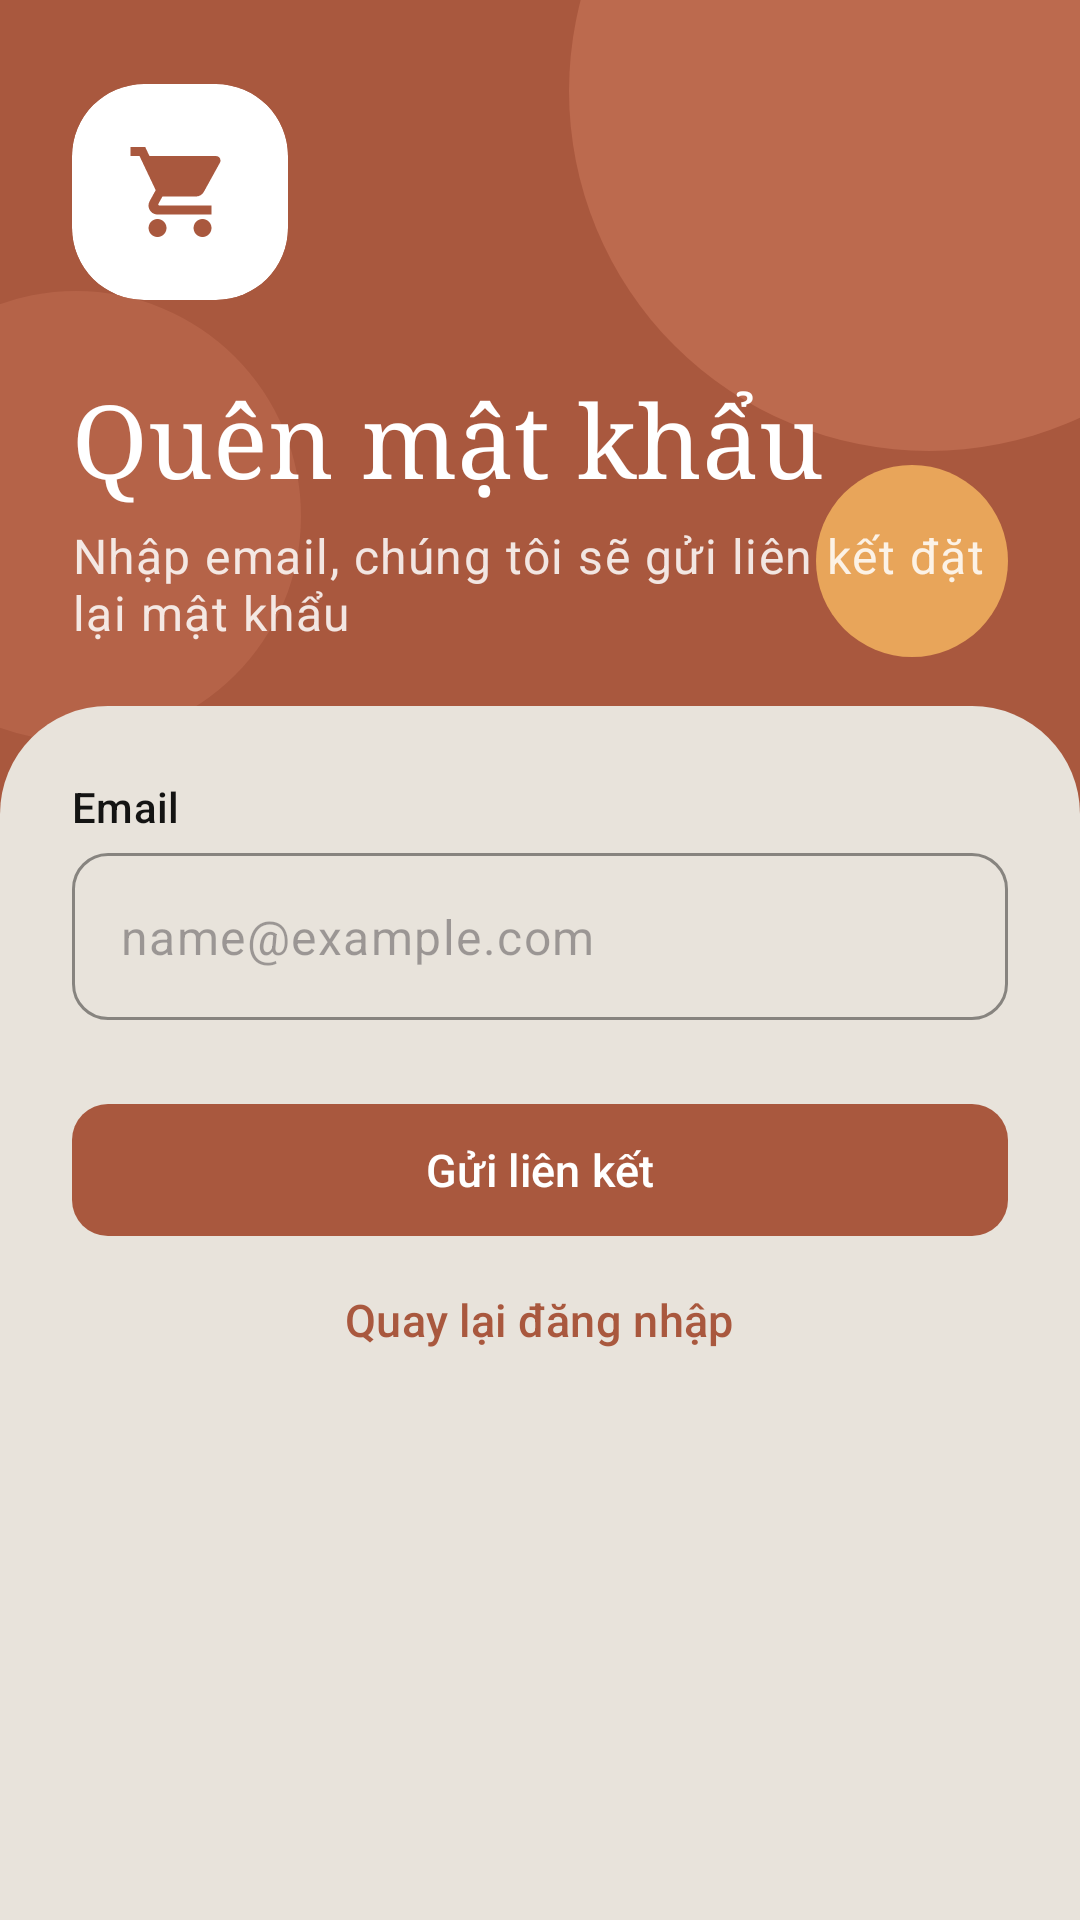

Produce the Android XML layout that renders to this screen, including the resource entries it uses.
<!-- AndroidManifest.xml: application theme Theme.MyFirstApplication -->
<!-- res/layout/activity_forgot_password.xml -->
<?xml version="1.0" encoding="utf-8"?>
<ScrollView xmlns:android="http://schemas.android.com/apk/res/android"
    xmlns:app="http://schemas.android.com/apk/res-auto"
    android:layout_width="match_parent"
    android:layout_height="match_parent"
    android:background="@color/hero"
    android:fillViewport="true">

    <LinearLayout
        android:layout_width="match_parent"
        android:layout_height="wrap_content"
        android:orientation="vertical">

        <FrameLayout
            android:layout_width="match_parent"
            android:layout_height="wrap_content"
            android:layout_marginBottom="-32dp">

        <View
            android:layout_width="240dp"
            android:layout_height="240dp"
            android:layout_gravity="top|end"
            android:layout_marginTop="-90dp"
            android:layout_marginEnd="-70dp"
            android:background="@drawable/bg_decor_a" />

        <View
            android:layout_width="150dp"
            android:layout_height="150dp"
            android:layout_gravity="bottom|start"
            android:layout_marginStart="-50dp"
            android:layout_marginBottom="20dp"
            android:background="@drawable/bg_decor_b" />

        <View
            android:layout_width="64dp"
            android:layout_height="64dp"
            android:layout_gravity="bottom|end"
            android:layout_marginEnd="24dp"
            android:layout_marginBottom="48dp"
            android:background="@drawable/bg_decor_c" />

            <LinearLayout
                android:id="@+id/heroContent"
                android:layout_width="match_parent"
                android:layout_height="wrap_content"
                android:orientation="vertical"
                android:paddingStart="24dp"
                android:paddingTop="28dp"
                android:paddingEnd="24dp"
                android:paddingBottom="52dp">

                <include
                    layout="@layout/component_brand_logo"
                    android:layout_width="72dp"
                    android:layout_height="72dp" />

                <TextView
                    android:layout_width="match_parent"
                    android:layout_height="wrap_content"
                    android:layout_marginTop="24dp"
                    android:text="@string/forgot_title"
                    android:textAppearance="@style/TextAppearance.App.OnHero.Headline" />

                <TextView
                    android:layout_width="match_parent"
                    android:layout_height="wrap_content"
                    android:layout_marginTop="6dp"
                    android:text="@string/forgot_subtitle"
                    android:textAppearance="@style/TextAppearance.App.OnHero.Body" />

            </LinearLayout>
        </FrameLayout>

        <LinearLayout
            android:layout_width="match_parent"
            android:layout_height="0dp"
            android:layout_weight="1"
            android:background="@drawable/bg_sheet_top"
            android:orientation="vertical"
            android:paddingStart="24dp"
            android:paddingTop="16dp"
            android:paddingEnd="24dp"
            android:paddingBottom="28dp">

            <TextView
                android:layout_width="match_parent"
                android:layout_height="wrap_content"
                android:layout_marginTop="8dp"
                android:text="@string/login_user_hint"
                android:textAppearance="?attr/textAppearanceLabelLarge"
                android:textColor="?attr/colorOnSurface" />

            <com.google.android.material.textfield.TextInputLayout
                style="@style/Widget.App.TextInput"
                android:layout_width="match_parent"
                android:layout_height="wrap_content"
                android:layout_marginTop="6dp">

                <com.google.android.material.textfield.TextInputEditText
                    android:id="@+id/edtEmail"
                    android:layout_width="match_parent"
                    android:layout_height="wrap_content"
                    android:hint="@string/ph_email"
                    android:inputType="textEmailAddress"
                    android:maxLines="1" />
            </com.google.android.material.textfield.TextInputLayout>

            <com.google.android.material.button.MaterialButton
                android:id="@+id/btnSend"
                style="@style/Widget.App.Button"
                android:layout_width="match_parent"
                android:layout_height="wrap_content"
                android:layout_marginTop="24dp"
                android:text="@string/forgot_button" />

            <com.google.android.material.button.MaterialButton
                android:id="@+id/btnBackToLogin"
                style="@style/Widget.Material3.Button.TextButton"
                android:layout_width="wrap_content"
                android:layout_height="wrap_content"
                android:layout_gravity="center"
                android:minHeight="48dp"
                android:text="@string/forgot_back" />

        </LinearLayout>
    </LinearLayout>
</ScrollView>
<!-- res/layout/component_brand_logo.xml (included above) -->
<?xml version="1.0" encoding="utf-8"?>
<com.google.android.material.card.MaterialCardView
    xmlns:android="http://schemas.android.com/apk/res/android"
    xmlns:app="http://schemas.android.com/apk/res-auto"
    android:layout_width="72dp"
    android:layout_height="72dp"
    app:cardBackgroundColor="@color/white"
    app:cardCornerRadius="24dp"
    app:cardElevation="0dp"
    app:strokeWidth="0dp">

    <ImageView
        android:layout_width="36dp"
        android:layout_height="36dp"
        android:layout_gravity="center"
        android:importantForAccessibility="no"
        android:src="@drawable/shopping"
        app:tint="@color/hero" />
</com.google.android.material.card.MaterialCardView>
<!-- resources referenced by this layout -->
<resources>
  <color name="hero">#A9583E</color>
  <color name="white">#FFFFFFFF</color>
  <!-- drawable bg_decor_a (drawable) -->
  <shape xmlns:android="http://schemas.android.com/apk/res/android" android:shape="oval">
      <solid android:color="@color/hero_decor_a" />
  </shape>
  <!-- drawable bg_decor_b (drawable) -->
  <shape xmlns:android="http://schemas.android.com/apk/res/android" android:shape="oval">
      <solid android:color="@color/hero_decor_b" />
  </shape>
  <!-- drawable bg_decor_c (drawable) -->
  <shape xmlns:android="http://schemas.android.com/apk/res/android" android:shape="oval">
      <solid android:color="@color/hero_decor_c" />
  </shape>
  <!-- drawable bg_sheet_top (drawable) -->
  <shape xmlns:android="http://schemas.android.com/apk/res/android" android:shape="rectangle">
      <solid android:color="@color/c_surface" />
      <corners android:topLeftRadius="36dp" android:topRightRadius="36dp" />
  </shape>
  <string name="forgot_back">Quay lại đăng nhập</string>
  <string name="forgot_button">Gửi liên kết</string>
  <string name="forgot_subtitle">Nhập email, chúng tôi sẽ gửi liên kết đặt lại mật khẩu</string>
  <string name="forgot_title">Quên mật khẩu</string>
  <string name="login_user_hint">Email</string>
  <string name="ph_email">name@example.com</string>
  <style name="TextAppearance.App.OnHero.Body" parent="TextAppearance.Material3.BodyLarge">
          <item name="android:textColor">@color/on_hero_muted</item>
      </style>
  <style name="TextAppearance.App.OnHero.Headline" parent="TextAppearance.App.Headline">
          <item name="android:textColor">@color/white</item>
          <item name="android:textSize">34sp</item>
      </style>
  <style name="Widget.App.Button" parent="Widget.Material3.Button">
          <item name="android:minHeight">52dp</item>
          <item name="android:textSize">15sp</item>
          <item name="cornerRadius">12dp</item>
      </style>
  <style name="Widget.App.TextInput" parent="Widget.Material3.TextInputLayout.OutlinedBox">
          <item name="boxStrokeColor">@color/input_stroke</item>
          <item name="hintEnabled">false</item>
          <item name="errorIconDrawable">@null</item>
          <item name="boxCornerRadiusTopStart">12dp</item>
          <item name="boxCornerRadiusTopEnd">12dp</item>
          <item name="boxCornerRadiusBottomStart">12dp</item>
          <item name="boxCornerRadiusBottomEnd">12dp</item>
      </style>
  <style name="Theme.MyFirstApplication" parent="Base.Theme.MyFirstApplication" />
  <color name="hero_decor_a">#8CCC785C</color>
  <color name="hero_decor_b">#59CC785C</color>
  <color name="hero_decor_c">#E8A55A</color>
  <color name="c_surface">#E8E3DB</color>
  <color name="on_hero_muted">#D9FFFFFF</color>
  <style name="TextAppearance.App.Headline" parent="TextAppearance.Material3.HeadlineMedium">
          <item name="android:fontFamily">serif</item>
          <item name="fontFamily">serif</item>
          <item name="android:textStyle">normal</item>
          <item name="android:textColor">?attr/colorOnSurface</item>
      </style>
  <color name="c_primary">#A9583E</color>
  <color name="c_on_primary">#FFFFFF</color>
  <color name="c_primary_container">#F3E1D9</color>
  <color name="c_on_primary_container">#4A2314</color>
  <color name="c_primary_inverse">#E9A58C</color>
  <color name="c_secondary">#7B5E52</color>
  <color name="c_secondary_container">#F5F0E8</color>
  <color name="c_on_secondary_container">#3D3D3A</color>
  <color name="c_background">#E8E3DB</color>
  <color name="c_on_surface">#141413</color>
  <color name="c_surface_variant">#DFD8CC</color>
  <color name="c_on_surface_variant">#5E5C56</color>
  <color name="c_outline">#8E8B82</color>
  <color name="c_outline_variant">#E6DFD8</color>
  <color name="c_error">#BA3B3B</color>
  <color name="c_on_error">#FFFFFF</color>
  <color name="c_error_container">#F9DEDC</color>
  <color name="c_on_error_container">#410E0B</color>
</resources>
